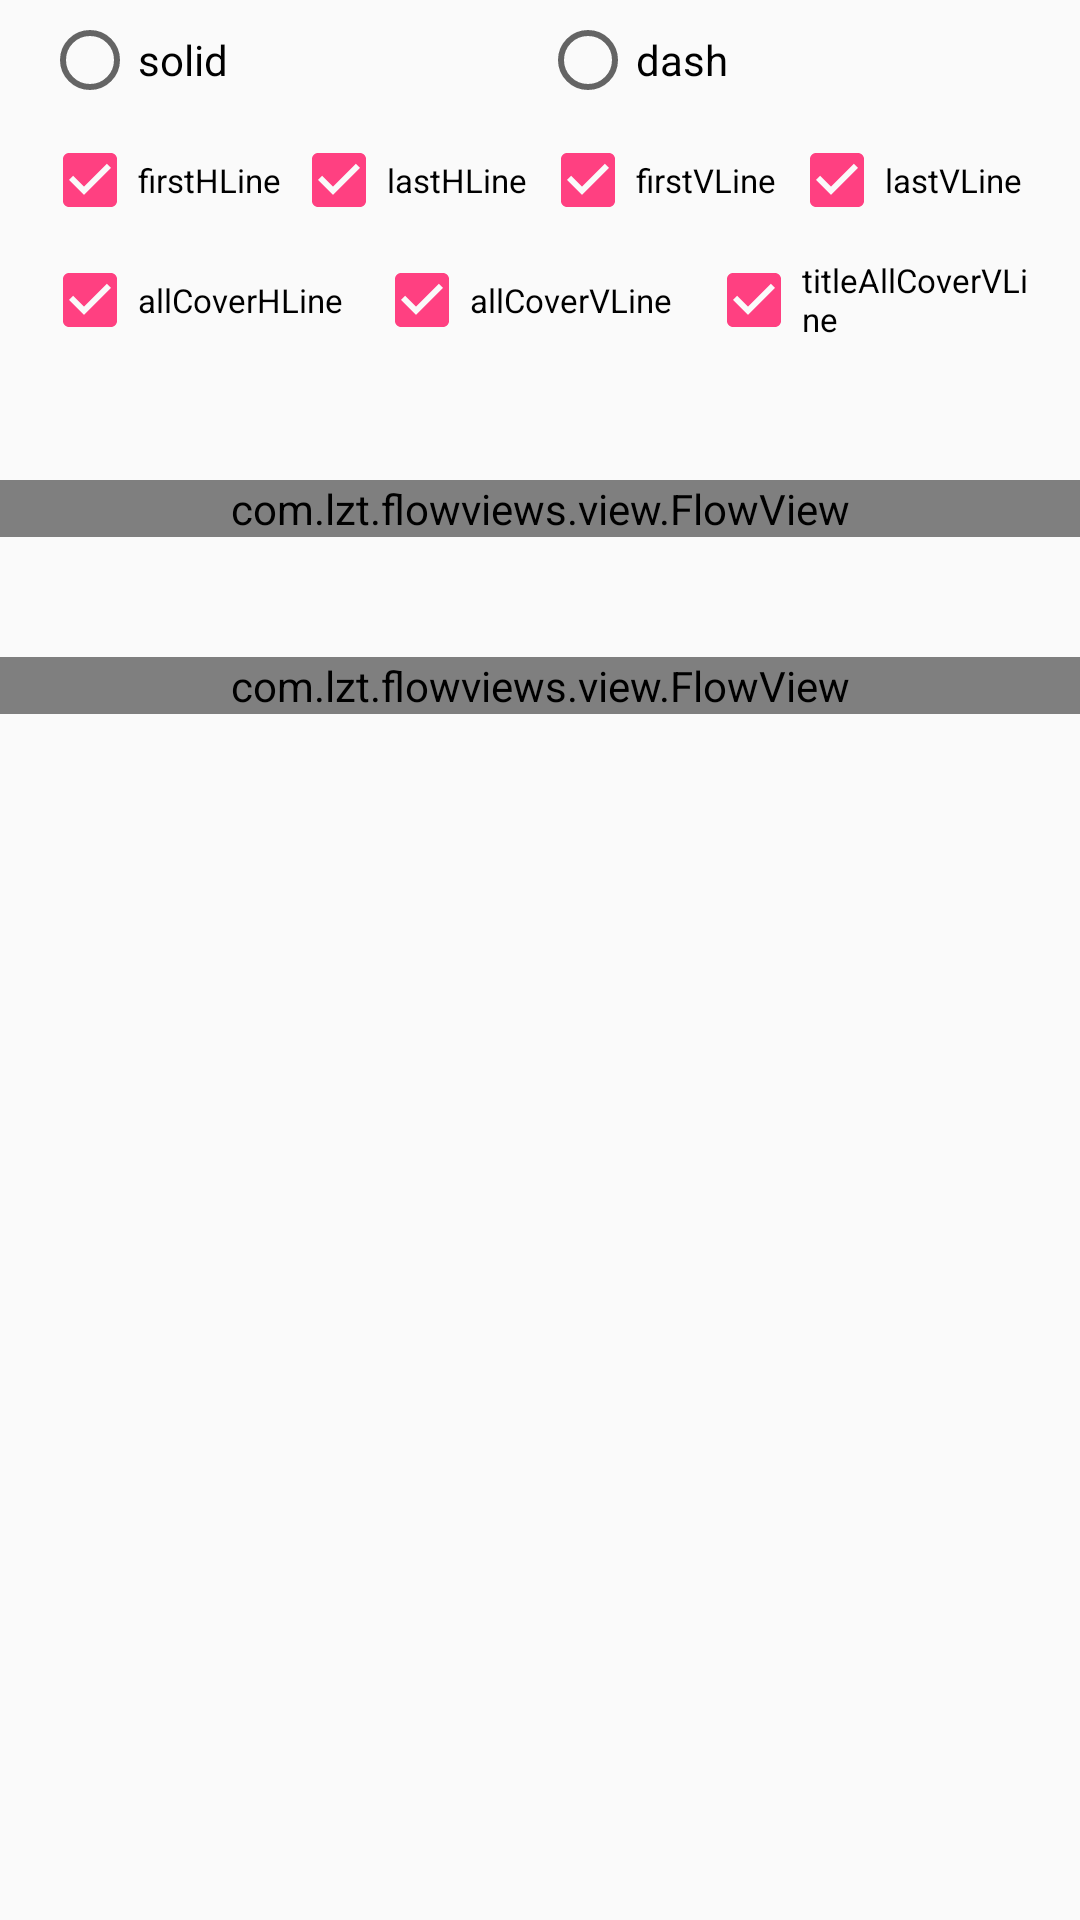

The Android layout XML behind this screen, and the referenced resources:
<!-- AndroidManifest.xml: application theme AppTheme -->
<!-- res/layout/activity_cell.xml -->
<?xml version="1.0" encoding="utf-8"?>
<LinearLayout xmlns:android="http://schemas.android.com/apk/res/android"
              xmlns:app="http://schemas.android.com/apk/res-auto"
              android:orientation="vertical"
              android:layout_width="match_parent"
              android:layout_height="match_parent">
    <RadioGroup
        android:id="@+id/rg_lineType"
        android:layout_width="match_parent"
        android:layout_height="40dp"
        android:layout_marginLeft="14dp"
        android:layout_marginRight="14dp"
        android:orientation="horizontal"
        >
        <RadioButton
            android:id="@+id/rb_solid"
            android:layout_width="0dp"
            android:layout_weight="1"
            android:layout_height="match_parent"
            android:text="solid"
            />
        <RadioButton
            android:id="@+id/rb_dash"
            android:layout_width="0dp"
            android:layout_weight="1"
            android:layout_height="match_parent"
            android:text="dash"
            />
    
    </RadioGroup>
    <LinearLayout
        android:id="@+id/rg_other"
        android:layout_width="match_parent"
        android:layout_height="40dp"
        android:layout_marginLeft="14dp"
        android:layout_marginRight="14dp"
        android:orientation="horizontal"
        >
        <CheckBox
            android:id="@+id/cb_firstHLine"
            android:layout_width="0dp"
            android:layout_weight="1"
            android:layout_height="match_parent"
            android:textSize="11sp"
            android:text="firstHLine"
            android:checked="true"
            />
        <CheckBox
            android:id="@+id/cb_lastHLine"
            android:layout_width="0dp"
            android:layout_weight="1"
            android:layout_height="match_parent"
            android:textSize="11sp"
            android:text="lastHLine"
            android:checked="true"
            />
        <CheckBox
            android:id="@+id/cb_firstVLine"
            android:layout_width="0dp"
            android:layout_weight="1"
            android:layout_height="match_parent"
            android:textSize="11sp"
            android:text="firstVLine"
            android:checked="true"
            />
        <CheckBox
            android:id="@+id/cb_lastVLine"
            android:layout_width="0dp"
            android:layout_weight="1"
            android:layout_height="match_parent"
            android:textSize="11sp"
            android:text="lastVLine"
            android:checked="true"
            />
    </LinearLayout>
    <LinearLayout
        android:layout_width="match_parent"
        android:layout_height="40dp"
        android:layout_marginLeft="14dp"
        android:layout_marginRight="14dp"
        >
        <CheckBox
            android:id="@+id/cb_coverHLine"
            android:layout_width="0dp"
            android:layout_weight="1"
            android:layout_height="match_parent"
            android:textSize="11sp"
            android:text="allCoverHLine"
            android:checked="true"
            />
        <CheckBox
            android:id="@+id/cb_coverVLine"
            android:layout_width="0dp"
            android:layout_weight="1"
            android:layout_height="match_parent"
            android:textSize="11sp"
            android:text="allCoverVLine"
            android:checked="true"
            />
        <CheckBox
            android:id="@+id/cb_coverTitleLine"
            android:layout_width="0dp"
            android:layout_weight="1"
            android:layout_height="match_parent"
            android:textSize="11sp"
            android:text="titleAllCoverVLine"
            android:checked="true"
            />
    </LinearLayout>
    <View
        android:layout_width="match_parent"
        android:layout_height="40dp"/>
    <com.lzt.flowviews.view.FlowView
        android:id="@+id/fv_hv"
        android:layout_width="match_parent"
        android:layout_height="wrap_content"
        app:fv_useAutoGrid="true"
        app:fv_useHLine="true"
        app:fv_useVLine="true"
        />
    <View
        android:layout_width="match_parent"
        android:layout_height="40dp"/>
    <com.lzt.flowviews.view.FlowView
        android:id="@+id/fv_hv_title"
        android:layout_width="match_parent"
        android:layout_height="wrap_content"
        app:fv_useAutoGrid="true"
        app:fv_useHLine="true"
        app:fv_useVLine="true"
        />
</LinearLayout>
<!-- resources referenced by this layout -->
<resources>
  <style name="AppTheme" parent="Theme.AppCompat.Light.DarkActionBar">
          
          <item name="colorPrimary">@color/colorPrimary</item>
          <item name="colorPrimaryDark">@color/colorPrimaryDark</item>
          <item name="colorAccent">@color/colorAccent</item>
      </style>
  <color name="colorPrimary">#3F51B5</color>
  <color name="colorPrimaryDark">#303F9F</color>
  <color name="colorAccent">#FF4081</color>
</resources>
